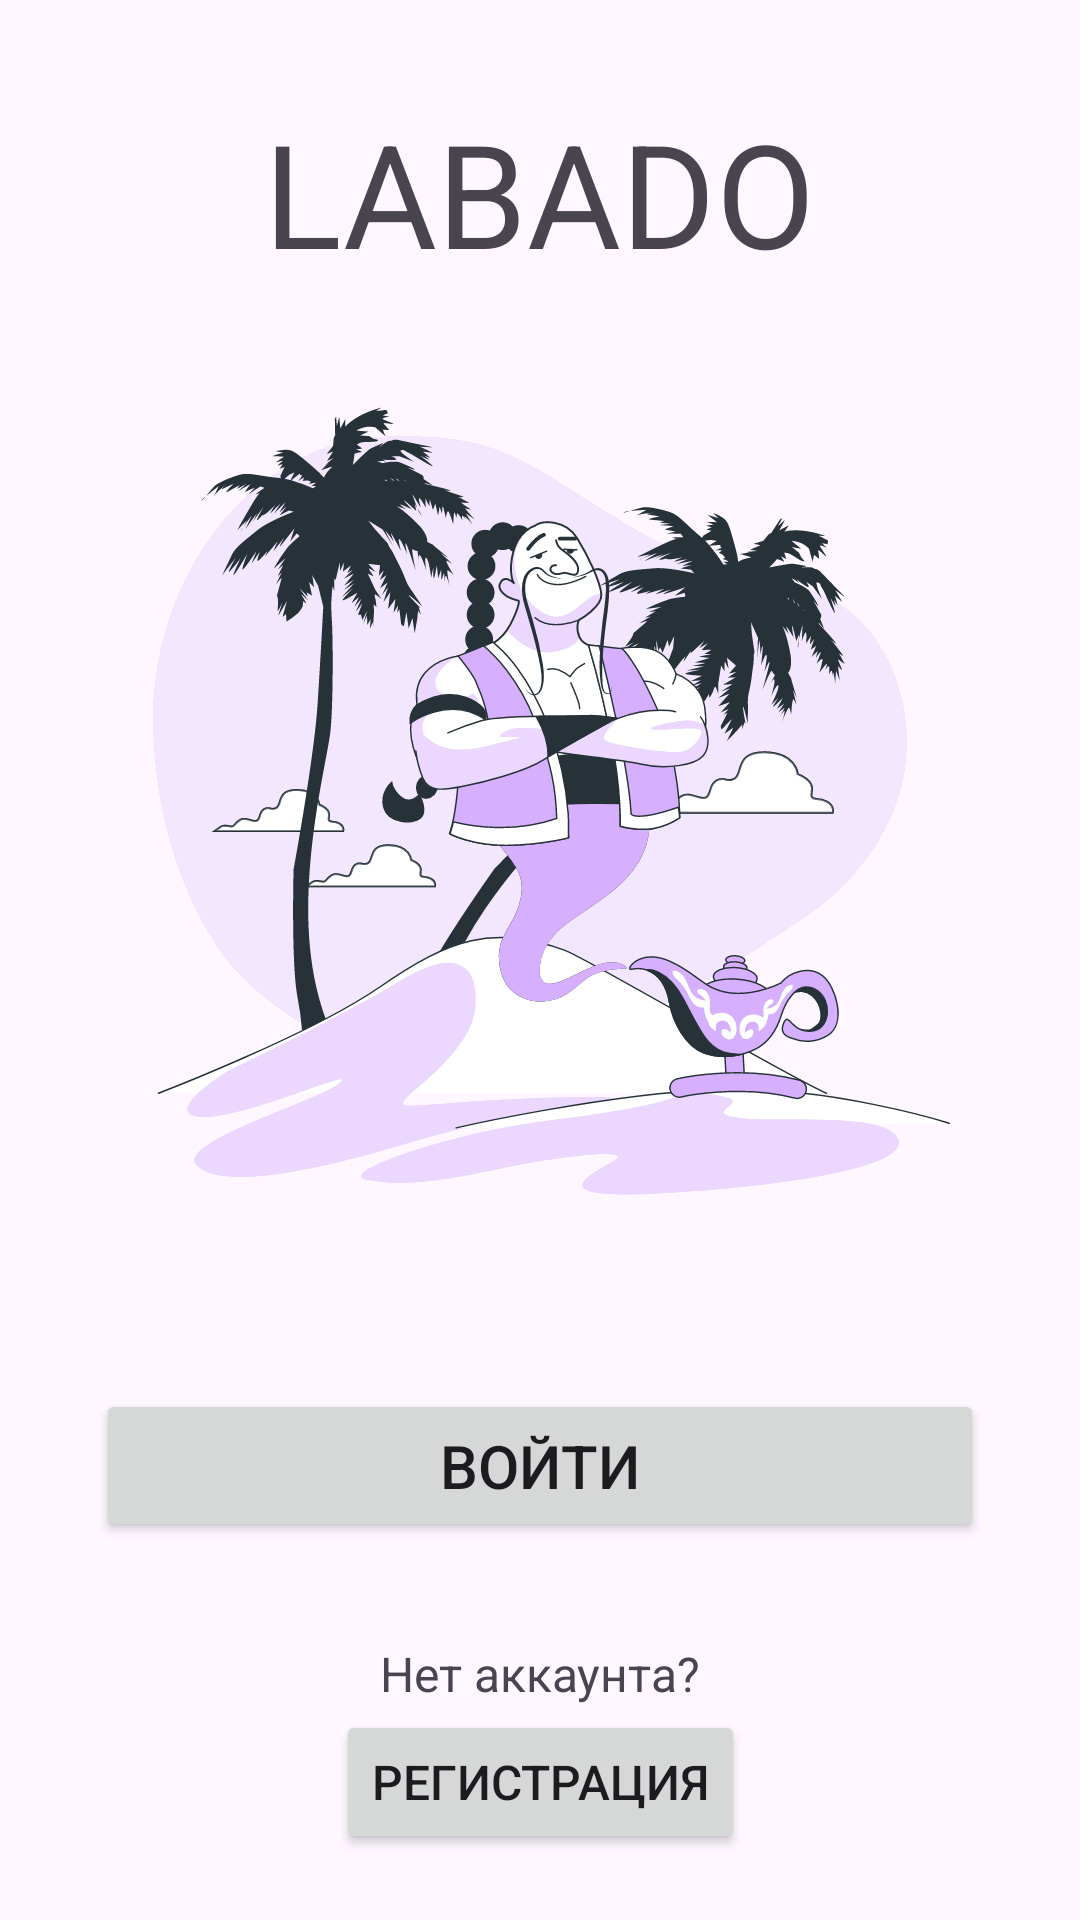

Write the Android layout XML for this screen, with the resource values it uses.
<!-- AndroidManifest.xml: application theme Theme.Labado -->
<!-- res/layout/activity_enter.xml -->
<?xml version="1.0" encoding="utf-8"?>
<androidx.constraintlayout.widget.ConstraintLayout xmlns:android="http://schemas.android.com/apk/res/android"
    xmlns:app="http://schemas.android.com/apk/res-auto"
    xmlns:tools="http://schemas.android.com/tools"
    android:layout_width="match_parent"
    android:layout_height="match_parent">

    <ImageView
        android:id="@+id/imageView"
        android:layout_width="320dp"
        android:layout_height="320dp"
        android:layout_marginStart="8dp"
        android:layout_marginEnd="8dp"
        app:layout_constraintBottom_toBottomOf="parent"
        app:layout_constraintEnd_toEndOf="parent"
        app:layout_constraintStart_toStartOf="parent"
        app:layout_constraintTop_toBottomOf="@+id/textView2"
        app:layout_constraintVertical_bias="0.05"
        app:srcCompat="@drawable/wishes_bro" />

    <Button
        android:id="@+id/btn_enter"
        android:layout_width="0dp"
        android:layout_height="wrap_content"
        android:layout_marginStart="32dp"
        android:layout_marginTop="4dp"
        android:layout_marginEnd="32dp"
        android:paddingTop="12dp"
        android:paddingBottom="12dp"
        android:text="Войти"
        android:textSize="20sp"
        app:layout_constraintBottom_toBottomOf="parent"
        app:layout_constraintEnd_toEndOf="parent"
        app:layout_constraintHorizontal_bias="0.5"
        app:layout_constraintStart_toStartOf="parent"
        app:layout_constraintTop_toBottomOf="@+id/imageView"
        app:layout_constraintVertical_bias="0.2" />

    <View
        android:id="@+id/divider"
        android:layout_width="0dp"
        android:layout_height="1dp"
        android:layout_marginStart="16dp"
        android:layout_marginTop="16dp"
        android:layout_marginEnd="16dp"
        android:layout_marginBottom="16dp"
        android:background="@android:drawable/divider_horizontal_dark"
        app:layout_constraintBottom_toBottomOf="parent"
        app:layout_constraintEnd_toEndOf="parent"
        app:layout_constraintStart_toStartOf="parent"
        app:layout_constraintTop_toBottomOf="@+id/btn_enter"
        app:layout_constraintVertical_bias="0.0" />

    <Button
        android:id="@+id/btn_reg"
        android:layout_width="wrap_content"
        android:layout_height="wrap_content"
        android:text="Регистрация"
        android:textSize="16sp"
        app:layout_constraintBottom_toBottomOf="parent"
        app:layout_constraintEnd_toEndOf="parent"
        app:layout_constraintStart_toStartOf="parent"
        app:layout_constraintTop_toBottomOf="@+id/textView"
        app:layout_constraintVertical_bias="0.050000012" />

    <TextView
        android:id="@+id/textView"
        android:layout_width="wrap_content"
        android:layout_height="wrap_content"
        android:layout_marginTop="16dp"
        android:text="Нет аккаунта?"
        android:textSize="16sp"
        app:layout_constraintBottom_toBottomOf="parent"
        app:layout_constraintEnd_toEndOf="parent"
        app:layout_constraintStart_toStartOf="parent"
        app:layout_constraintTop_toBottomOf="@+id/divider"
        app:layout_constraintVertical_bias="0.0" />

    <TextView
        android:id="@+id/textView2"
        android:layout_width="wrap_content"
        android:layout_height="wrap_content"
        android:layout_marginTop="32dp"
        android:text="LABADO"
        android:textSize="48sp"
        app:layout_constraintBottom_toBottomOf="parent"
        app:layout_constraintEnd_toEndOf="parent"
        app:layout_constraintStart_toStartOf="parent"
        app:layout_constraintTop_toTopOf="parent"
        app:layout_constraintVertical_bias="0.0" />
</androidx.constraintlayout.widget.ConstraintLayout>
<!-- resources referenced by this layout -->
<resources>
  <!-- drawable wishes_bro: vector/xml drawable (drawable, 49434 chars, omitted) -->
  <style name="Theme.Labado" parent="Base.Theme.Labado" />
  <style name="Base.Theme.Labado" parent="Theme.Material3.DayNight.NoActionBar">
          
          
      </style>
</resources>
